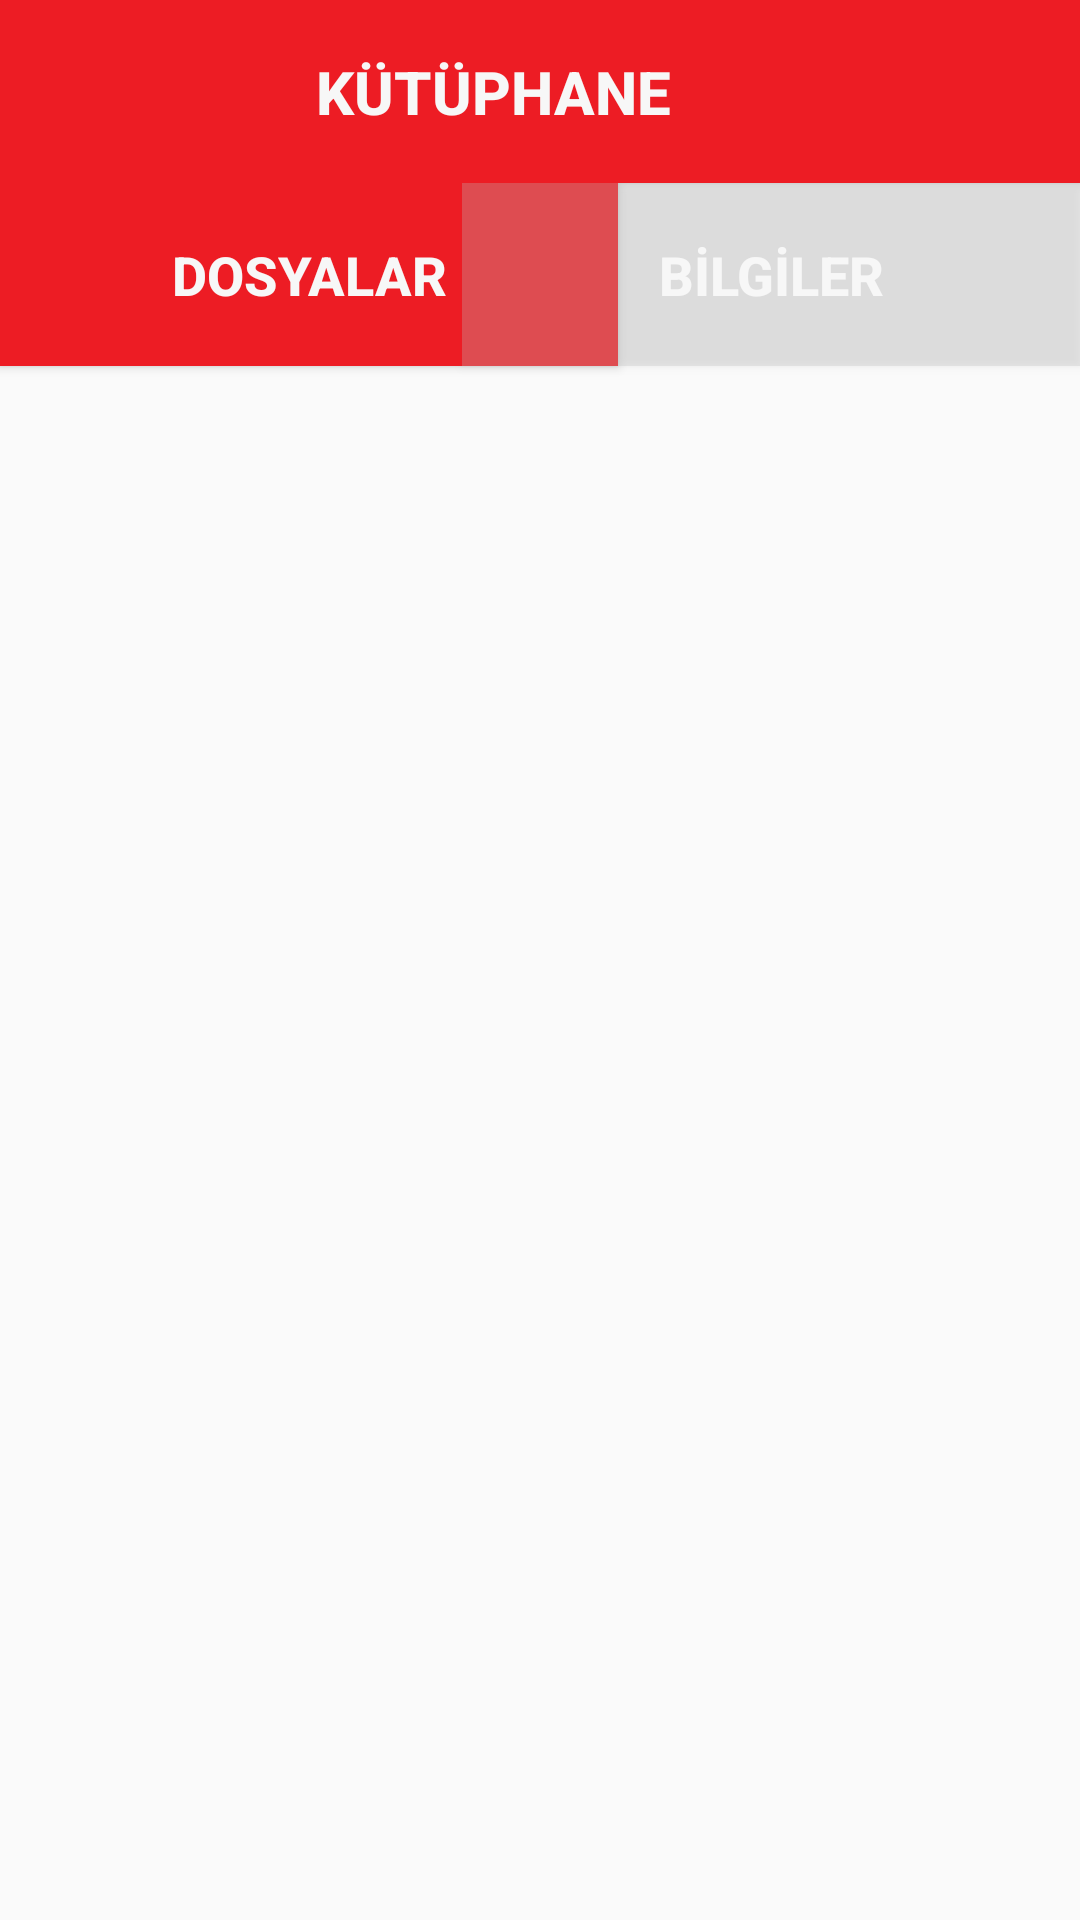

This screen was rendered from an Android layout file. Write that file and the resources it references.
<!-- AndroidManifest.xml: application theme Theme.Iett -->
<!-- res/layout/activity_kutuphane_bilgiler.xml -->
<?xml version="1.0" encoding="utf-8"?>
<androidx.constraintlayout.widget.ConstraintLayout xmlns:android="http://schemas.android.com/apk/res/android"
    xmlns:app="http://schemas.android.com/apk/res-auto"
    xmlns:tools="http://schemas.android.com/tools"
    android:layout_width="match_parent"
    android:layout_height="match_parent"
    tools:context=".activities.KutuphaneBilgilerActivity">

    <Button
        android:id="@+id/btnKutuphaneBilgilerBaslikIcon"
        android:layout_width="@dimen/iconBoyut"
        android:layout_height="@dimen/txtHeightBoyut"
        android:background="@color/logoRengi"
        android:drawableLeft="@drawable/left"
        app:layout_constraintStart_toStartOf="parent"
        app:layout_constraintTop_toTopOf="parent" />

    <Button
        android:id="@+id/btnKutuphaneBilgilerBaslik"
        android:layout_width="@dimen/butonBoyut"
        android:layout_height="@dimen/txtHeightBoyut"
        android:background="@color/logoRengi"
        android:paddingRight="@dimen/btnProfilBaslikPaddingRight"
        android:text="@string/kutuphane"
        android:textColor="@color/formRengi"
        android:textSize="@dimen/formYaziBoyut"
        android:textStyle="bold"
        app:layout_constraintEnd_toEndOf="parent"
        app:layout_constraintTop_toTopOf="parent" />

    <Button
        android:id="@+id/btnKutuphaneBilgilerDosyalar"
        android:layout_width="206dp"
        android:layout_height="@dimen/txtHeightBoyut"
        android:background="@color/logoRengi"
        android:text="@string/kutuphaneDosyalar"
        android:textColor="@color/formRengi"
        android:textSize="@dimen/formYaziOrtaBoyut"
        android:textStyle="bold"
        app:layout_constraintStart_toStartOf="parent"
        app:layout_constraintTop_toBottomOf="@+id/btnKutuphaneBilgilerBaslikIcon" />

    <Button
        android:id="@+id/btnKutuphaneBilgilerBilgiler"
        android:layout_width="206dp"
        android:layout_height="@dimen/txtHeightBoyut"
        android:background="@color/kutuphaneButon"
        android:text="@string/kutuphaneBilgiler"
        android:textColor="@color/formRengi"
        android:textSize="@dimen/formYaziOrtaBoyut"
        android:textStyle="bold"
        app:layout_constraintEnd_toEndOf="parent"
        app:layout_constraintTop_toBottomOf="@+id/btnKutuphaneBilgilerBaslik" />


    <ListView
        android:id="@+id/listViewKutuphaneBilgiler"
        android:layout_width="match_parent"
        android:layout_height="0dp"
        app:layout_constraintTop_toBottomOf="@+id/btnKutuphaneBilgilerBilgiler"
        tools:layout_editor_absoluteX="73dp"
        tools:listitem="@layout/cardview_dosyalar" />
</androidx.constraintlayout.widget.ConstraintLayout>
<!-- res/layout/cardview_dosyalar.xml (included above) -->
<?xml version="1.0" encoding="utf-8"?>
<androidx.constraintlayout.widget.ConstraintLayout xmlns:android="http://schemas.android.com/apk/res/android"
    xmlns:app="http://schemas.android.com/apk/res-auto"
    xmlns:tools="http://schemas.android.com/tools"
    android:layout_width="match_parent"
    android:layout_height="wrap_content">

    <androidx.cardview.widget.CardView
        android:layout_width="match_parent"
        android:layout_height="wrap_content"
        android:layout_margin="@dimen/margin"
        app:layout_constraintBottom_toBottomOf="parent"
        app:layout_constraintEnd_toEndOf="parent"
        app:layout_constraintStart_toStartOf="parent"
        app:layout_constraintTop_toTopOf="parent">

        <androidx.constraintlayout.widget.ConstraintLayout
            android:id="@+id/dosyalarLinearLayout"
            android:layout_width="match_parent"
            android:layout_height="80dp"
            android:clickable="true"
            android:focusable="true"
            android:orientation="vertical"
            android:padding="16dp">

            <TextView
                android:id="@+id/txtDosyaBaslik"
                android:layout_width="0dp"
                android:layout_height="wrap_content"
                android:layout_margin="@dimen/margin"
                android:textColor="@color/logoRengi"
                android:textSize="@dimen/formYaziBoyut"
                android:textStyle="bold"
                app:layout_constraintStart_toStartOf="parent"
                app:layout_constraintTop_toTopOf="parent"
                tools:text="@string/raporSicilTools" />

            <TextView
                android:id="@+id/txtDosyaAdet"
                android:layout_width="wrap_content"
                android:layout_height="wrap_content"
                android:text="TextView"
                android:visibility="invisible"
                app:layout_constraintEnd_toEndOf="parent"
                app:layout_constraintTop_toTopOf="parent" />


        </androidx.constraintlayout.widget.ConstraintLayout>
    </androidx.cardview.widget.CardView>
</androidx.constraintlayout.widget.ConstraintLayout>
<!-- resources referenced by this layout -->
<resources>
  <color name="formRengi">#F7F7F7</color>
  <color name="kutuphaneButon">#4DBAB9B9</color>
  <color name="logoRengi">#ed1c24</color>
  <dimen name="btnProfilBaslikPaddingRight">30dp</dimen>
  <dimen name="butonBoyut">362dp</dimen>
  <dimen name="formYaziBoyut">20dp</dimen>
  <dimen name="formYaziOrtaBoyut">18dp</dimen>
  <dimen name="iconBoyut">50dp</dimen>
  <dimen name="margin">10dp</dimen>
  <dimen name="txtHeightBoyut">61dp</dimen>
  <!-- drawable left: png bitmap (drawable, 48120 bytes) -->
  <string name="kutuphane">KÜTÜPHANE</string>
  <string name="kutuphaneBilgiler">BİLGİLER</string>
  <string name="kutuphaneDosyalar">DOSYALAR</string>
  <string name="raporSicilTools">123456</string>
  <style name="Theme.Iett" parent="Theme.AppCompat.Light.NoActionBar">
          
          <item name="colorPrimary">@color/colorPrimary</item>
          <item name="colorPrimaryVariant">@color/colorPrimaryDark</item>
          <item name="colorOnPrimary">@color/white</item>
          
          <item name="colorSecondary">@color/teal_200</item>
          <item name="colorSecondaryVariant">@color/teal_700</item>
          <item name="colorOnSecondary">@color/black</item>
          
          <item name="android:statusBarColor" tools:targetApi="l">?attr/colorPrimaryVariant</item>
          
      </style>
  <color name="colorPrimary">#ed1c24</color>
  <color name="colorPrimaryDark">#DF060E</color>
  <color name="white">#FFFFFFFF</color>
  <color name="teal_200">#FF03DAC5</color>
  <color name="teal_700">#FF018786</color>
  <color name="black">#FF000000</color>
</resources>
